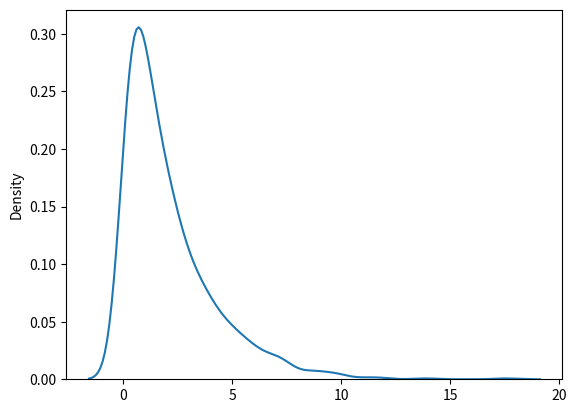

Source code (Python):
# Chi square distribution is used as a basis to verify the hypothesis

# it has two parameters

# df - degree of freedom and size = The shape of the returned array

import numpy as np

# Draw out a sample for chi squared distribution with degree of freedom 2 with size 2*3

chi_square_numbers = np.random.chisquare(df=2, size=(2, 3))

print(chi_square_numbers)

print('-------------------------------------------------------')

# Visualization of chi square numbers

import matplotlib.pyplot as plt
import seaborn as sns

chi_square_numbers = np.random.chisquare(df=2, size=1000)
sns.distplot(chi_square_numbers, hist=False)

plt.show()

print('--------------------------------------------------------')